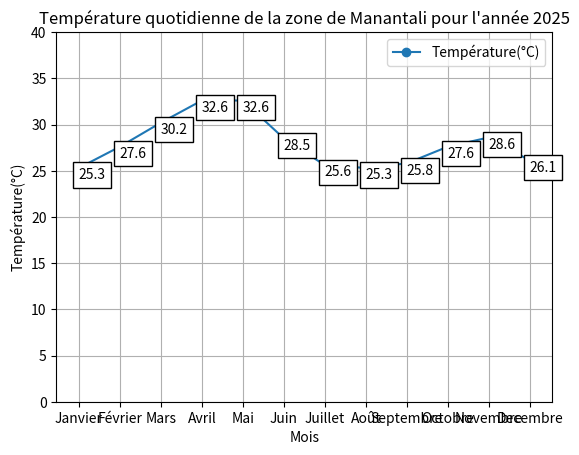

The matplotlib source for this figure:
import matplotlib.pyplot as plt 
### Données standar de l'ensoleillement et de la température pour l'année 2025
# Irradiation solaire en (kWh/m²/j)
Mois=['Janvier','Février','Mars','Avril','Mai','Juin','Juillet','Août','Septembre','Octobre','Novembre','Decembre']
Irradiation_globale=[5.25,5.91,6.51,6.75,6.67,5.9,5.28,5.19,5.35,5.45,5.42,5.11] 
# Température en °C
Temperature=[25.3,27.6,30.2,32.6,32.6,28.5,25.6,25.3,25.8,27.6,28.6,26.1]
### Tracé de la courbe
plt.ylim(0, 40)
plt.plot(Mois,Temperature,marker='o',label="Température(°C)")
plt.xlabel('Mois')
plt.ylabel('Température(°C)')
plt.title('Température quotidienne de la zone de Manantali pour l\'année 2025')
plt.legend()
plt.grid() 
for i in range(len(Mois)):
    plt.text(Mois[i],Temperature[i], str(Temperature[i]),ha='left',va='top',bbox=dict(facecolor='white'))
plt.show()
